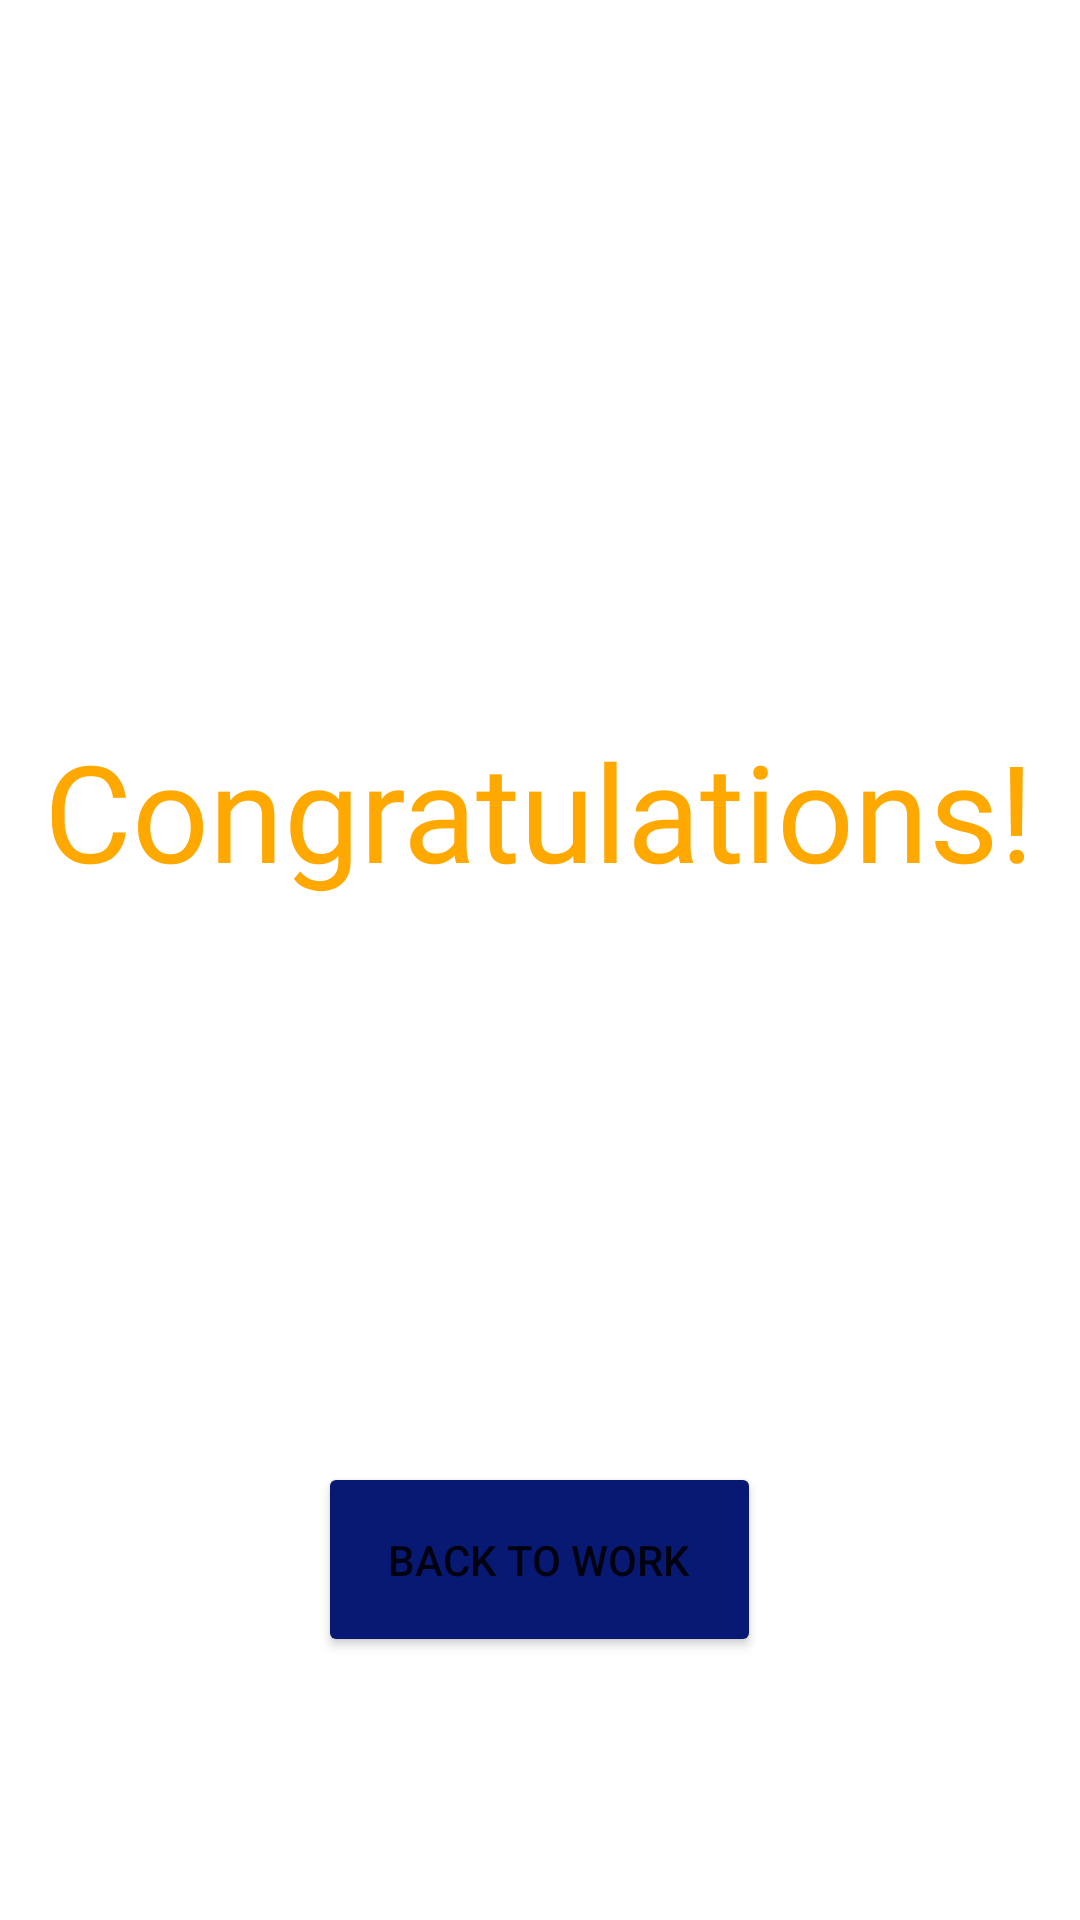

Write the Android layout XML for this screen, with the resource values it uses.
<!-- AndroidManifest.xml: application theme Theme.Java_basic_app3 -->
<!-- res/layout/fragment_frag1.xml -->
<?xml version="1.0" encoding="utf-8"?>
<RelativeLayout xmlns:android="http://schemas.android.com/apk/res/android"
    xmlns:tools="http://schemas.android.com/tools"
    android:layout_width="match_parent"
    android:layout_height="match_parent"
    xmlns:app="http://schemas.android.com/apk/res-auto"
    tools:context=".frag1">

    
    <TextView
        android:id="@+id/textView"
        android:layout_width="wrap_content"
        android:layout_height="wrap_content"
        android:layout_centerInParent="true"
        android:layout_marginStart="24dp"
        android:layout_marginTop="45dp"
        android:fontFamily="@font/bad_script"
        android:text="Congratulations!"
        android:textColor="#FFA800"
        android:textSize="45dp"
        android:translationY="-50dp" />

    <TextView
        android:id="@+id/textView2"
        android:layout_width="wrap_content"
        android:layout_height="wrap_content"
        android:layout_centerInParent="true"
        android:layout_marginStart="24dp"
        android:layout_marginTop="45dp"
        android:text="You've made it to the vault!"
        android:textColor="@color/white"
        android:textSize="20dp"
        android:translationY="-5dp" />

    <Button
        android:id="@+id/money_button"
        android:layout_width="wrap_content"
        android:layout_height="65dp"
        android:layout_marginTop="250dp"
        android:backgroundTint="#071973"
        android:onClick="goToWork"
        android:layout_centerInParent="true"
        android:padding="10dp"
        android:text="    back to work    "
        android:translationY="200dp"
        android:textAlignment="center"
        app:icon="@android:drawable/ic_dialog_email" />

</RelativeLayout>
<!-- resources referenced by this layout -->
<resources>
  <color name="white">#FFFFFFFF</color>
  <style name="Theme.Java_basic_app3" parent="Theme.MaterialComponents.DayNight.DarkActionBar">
          
          <item name="colorPrimary">@color/purple_500</item>
          <item name="colorPrimaryVariant">@color/purple_700</item>
          <item name="colorOnPrimary">@color/white</item>
          
          <item name="colorSecondary">@color/teal_200</item>
          <item name="colorSecondaryVariant">@color/teal_700</item>
          <item name="colorOnSecondary">@color/black</item>
          
          <item name="android:statusBarColor" tools:targetApi="l">?attr/colorPrimaryVariant</item>
          
      </style>
  <color name="purple_500">#FF6200EE</color>
  <color name="purple_700">#FF3700B3</color>
  <color name="teal_200">#FF03DAC5</color>
  <color name="teal_700">#FF018786</color>
  <color name="black">#FF000000</color>
</resources>
